5-way image classification set "dataset" from GitHub (MrHarsh10/tspi_-RKNN_MobileNetV3); label vocabulary: cat, cattle, dog, house, pig.

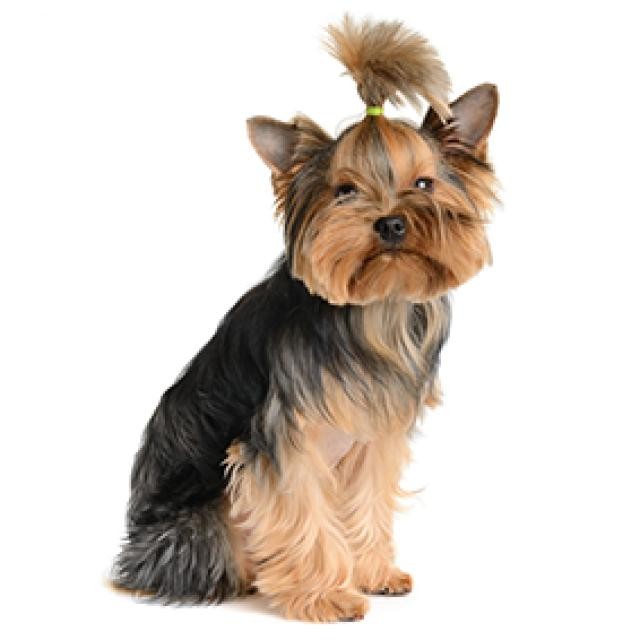
Label: dog

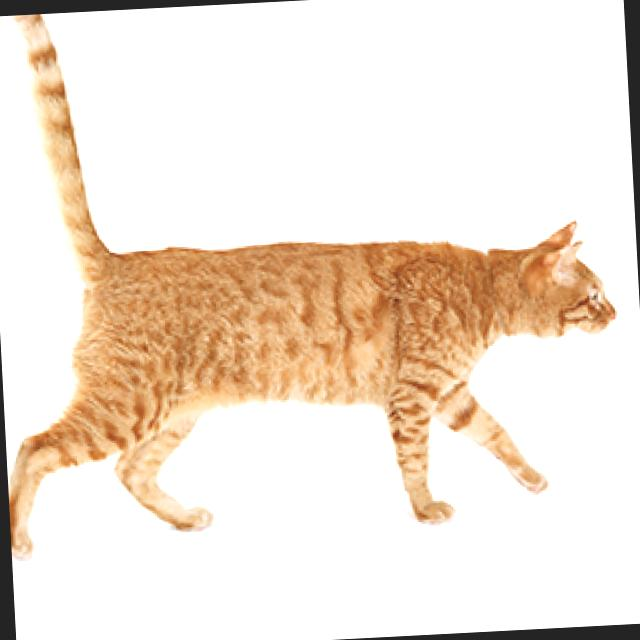
Label: cat

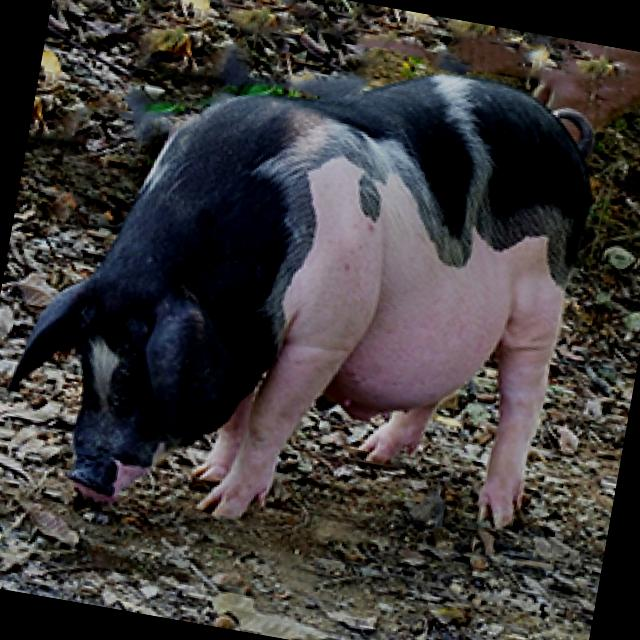
Label: pig

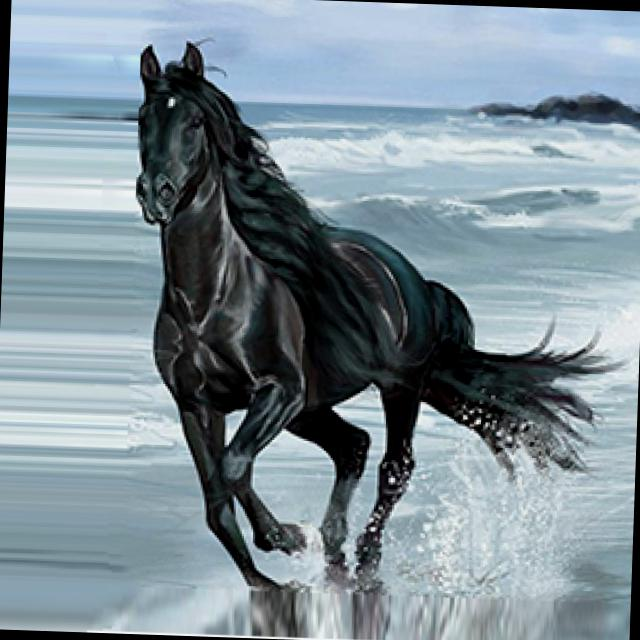
Label: house

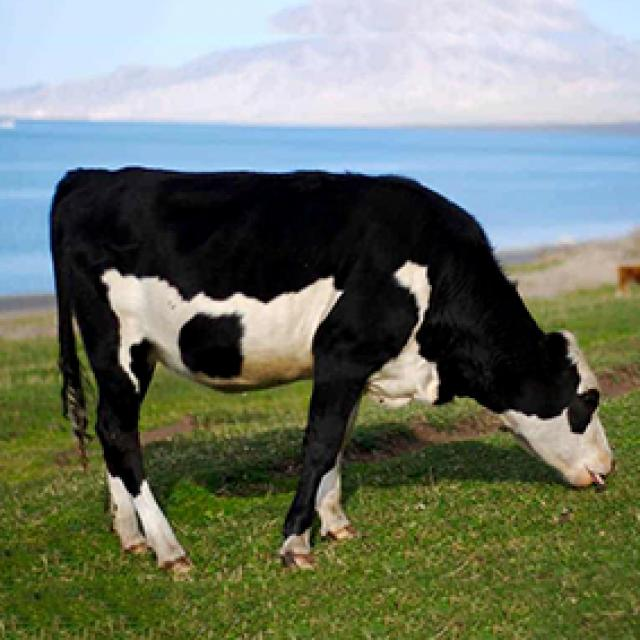
Label: cattle

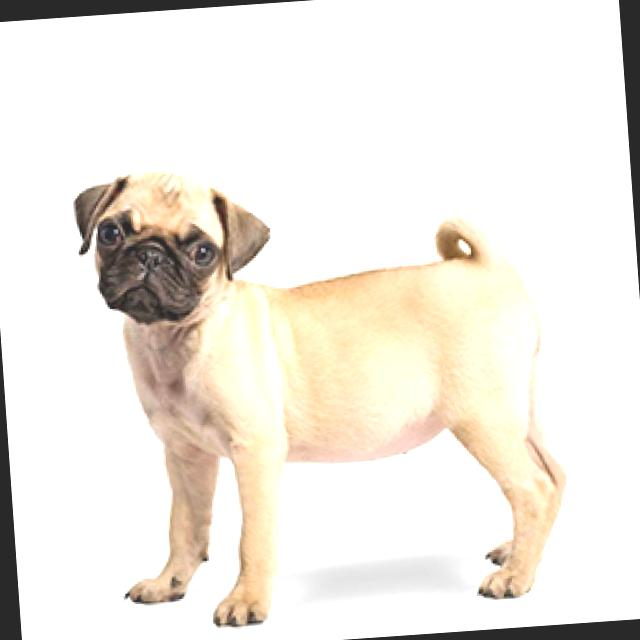
Label: dog
